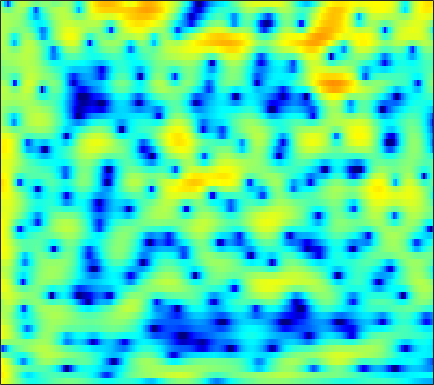

Data behind this chart, as committed beside it:
5.6626, 5.1835, 4.472, 3.6769, 3.0342, 2.1091, 1.1221, 0.35374, -0.70643, -1.7621, -2.7472, -3.4075, -4.1513, -4.673, -4.9018, -4.9821, -4.8476, -4.6397, -4.2842, -3.8634, -3.4196, -3.0772, -2.6367, -2.2245
6.767, 6.189, 5.31, 4.306, 3.47, 2.237, 0.8699, -0.2445, -1.836, -3.505, -5.117, -6.138, -6.982, -7.067, -6.715, -5.961, -5.128, -4.546, -3.877, -3.338, -2.931, -2.711, -2.519, -2.433
6.309, 5.704, 4.833, 3.902, 3.181, 2.203, 1.243, 0.5531, -0.2882, -1.004, -1.566, -1.876, -2.143, -2.258, -2.267, -2.207, -2.108, -2.04, -1.986, -2.011, -2.143, -2.336, -2.753, -3.396
5.701, 4.905, 3.741, 2.444, 1.364, -0.2647, -2.172, -3.837, -6.457, -9.398, -11.35, -10.72, -8.227, -5.758, -4.234, -2.605, -1.354, -0.6164, 0.1283, 0.6439, 0.9611, 1.082, 1.08, 0.9061
0.07546, -0.7667, -1.616, -2.177, -2.501, -2.929, -3.44, -3.879, -4.492, -4.956, -5.002, -4.654, -3.783, -2.662, -1.797, -0.7218, 0.212, 0.8018, 1.436, 1.892, 2.201, 2.342, 2.424, 2.388
-11.27, -14.71, -11.05, -7.117, -5.185, -3.45, -2.324, -1.733, -1.143, -0.6836, -0.2742, 0.02094, 0.4188, 0.8205, 1.115, 1.488, 1.819, 2.036, 2.261, 2.377, 2.376, 2.298, 2.094, 1.771
1.5, 1.098, 0.751, 0.5707, 0.5021, 0.4488, 0.4029, 0.3538, 0.2715, 0.1853, 0.1201, 0.104, 0.149, 0.2852, 0.4462, 0.7107, 0.9764, 1.156, 1.343, 1.429, 1.362, 1.191, 0.7812, 0.134
4.937, 4.523, 3.925, 3.265, 2.713, 1.886, 0.9305, 0.112, -1.139, -2.56, -4.067, -5.081, -5.84, -5.526, -4.715, -3.339, -2.004, -1.159, -0.266, 0.3572, 0.7228, 0.8194, 0.7099, 0.3108
4.917, 4.483, 3.814, 3.026, 2.338, 1.273, -0.004292, -1.125, -2.905, -5.101, -7.867, -10.32, -12.97, -11.64, -9.177, -6.297, -4.072, -2.759, -1.396, -0.4026, 0.2907, 0.6424, 0.9179, 0.9909
3.406, 3.038, 2.444, 1.731, 1.119, 0.2065, -0.8074, -1.601, -2.665, -3.643, -4.423, -4.81, -4.988, -4.742, -4.311, -3.53, -2.66, -1.99, -1.129, -0.3718, 0.246, 0.6093, 0.9675, 1.19
2.233, 2.079, 1.715, 1.138, 0.5565, -0.4308, -1.665, -2.74, -4.319, -5.85, -6.888, -7.042, -6.402, -5.202, -4.221, -2.944, -1.806, -1.073, -0.2437, 0.4404, 0.9806, 1.295, 1.602, 1.784
1.067, 1.622, 1.963, 1.852, 1.484, 0.5982, -0.7938, -2.255, -4.948, -8.997, -14.62, -14.64, -9.325, -5.59, -3.697, -1.9, -0.5888, 0.1447, 0.8217, 1.229, 1.456, 1.549, 1.598, 1.591
1.224, 2.046, 2.705, 2.953, 2.892, 2.526, 1.906, 1.339, 0.5169, -0.2661, -0.8105, -0.9562, -0.8244, -0.482, -0.1642, 0.1985, 0.3652, 0.3492, 0.1271, -0.3501, -1.082, -1.732, -2.596, -3.206
3.374, 3.571, 3.67, 3.594, 3.422, 3.064, 2.593, 2.199, 1.671, 1.212, 0.85, 0.6578, 0.4964, 0.3731, 0.3031, 0.1745, -0.1599, -0.6032, -1.498, -2.86, -4.948, -7.282, -12.38, -25.83
4.817, 4.668, 4.316, 3.77, 3.247, 2.402, 1.395, 0.5682, -0.5144, -1.383, -1.86, -1.933, -1.689, -1.22, -0.887, -0.5354, -0.3695, -0.4228, -0.7586, -1.394, -2.287, -3.09, -4.19, -4.919
4.824, 4.532, 3.956, 3.108, 2.258, 0.7815, -1.184, -3.107, -6.645, -12.19, -17.46, -12.92, -7.796, -4.692, -3.094, -1.629, -0.6206, -0.08351, 0.3628, 0.5575, 0.5866, 0.5346, 0.3974, 0.2382
3.316, 3.135, 2.671, 1.94, 1.193, -0.06425, -1.596, -2.909, -4.803, -6.42, -7.133, -6.903, -5.795, -4.412, -3.401, -2.138, -1.103, -0.4785, 0.2043, 0.7146, 1.056, 1.224, 1.353, 1.369
2.335, 2.402, 2.208, 1.716, 1.168, 0.2266, -0.9131, -1.831, -3.04, -4.105, -4.812, -5.001, -4.776, -4.121, -3.497, -2.512, -1.531, -0.8925, -0.1675, 0.4243, 0.8534, 1.075, 1.272, 1.369
3.18, 3.371, 3.288, 2.836, 2.275, 1.211, -0.2394, -1.597, -3.834, -6.73, -10.09, -11.79, -10.51, -7.495, -5.476, -3.436, -1.961, -1.105, -0.2683, 0.2641, 0.5829, 0.7127, 0.7775, 0.7783
4.807, 4.859, 4.666, 4.158, 3.574, 2.529, 1.149, -0.1366, -2.196, -4.657, -7.224, -8.355, -7.665, -5.75, -4.3, -2.694, -1.624, -1.079, -0.6849, -0.6823, -1.011, -1.426, -2.188, -2.944
5.385, 5.229, 4.846, 4.272, 3.718, 2.85, 1.867, 1.081, 0.04271, -0.8967, -1.624, -1.963, -2.152, -2.011, -1.838, -1.617, -1.434, -1.437, -1.701, -2.305, -3.429, -4.731, -7.398, -12.11
5.514, 5.168, 4.532, 3.73, 3.031, 1.994, 0.9263, 0.161, -0.7459, -1.413, -1.818, -1.972, -2.029, -1.933, -1.823, -1.737, -1.672, -1.715, -1.917, -2.286, -2.886, -3.508, -4.462, -5.373
5.721, 5.202, 4.262, 3.011, 1.862, 0.03301, -2.086, -3.74, -5.621, -6.408, -6.008, -5.355, -4.422, -3.736, -3.312, -2.846, -2.545, -2.342, -2.091, -1.891, -1.685, -1.544, -1.344, -1.123
5.817, 5.277, 4.255, 2.82, 1.419, -1.015, -4.421, -7.972, -15.35, -16.98, -11.05, -8.605, -6.787, -5.888, -5.639, -5.52, -5.429, -5.202, -4.587, -3.679, -2.648, -1.86, -0.9075, -0.06131
5.475, 5.168, 4.511, 3.558, 2.652, 1.215, -0.4162, -1.65, -3.118, -4.137, -4.764, -5.112, -5.783, -6.802, -8.05, -10.67, -14.44, -16.65, -13.41, -8.999, -5.857, -4.117, -2.315, -0.9485
4.637, 4.656, 4.463, 4.041, 3.588, 2.845, 1.98, 1.271, 0.3103, -0.6922, -1.703, -2.516, -3.737, -5.205, -6.466, -8.432, -10.28, -10.91, -9.963, -7.934, -5.896, -4.587, -3.176, -2.111
3.871, 4.136, 4.248, 4.127, 3.901, 3.444, 2.84, 2.308, 1.52, 0.6558, -0.2654, -0.9922, -1.956, -2.967, -3.648, -4.46, -5.036, -5.238, -5.24, -4.907, -4.427, -4.022, -3.524, -3.148
4.041, 4.342, 4.501, 4.41, 4.204, 3.761, 3.17, 2.651, 1.863, 1.019, 0.09788, -0.6081, -1.568, -2.49, -3.166, -3.912, -4.467, -4.718, -4.811, -4.698, -4.452, -4.272, -4.104, -4.097
5.242, 5.362, 5.287, 4.951, 4.548, 3.843, 2.997, 2.305, 1.332, 0.3471, -0.655, -1.442, -2.61, -3.879, -5.01, -6.501, -7.787, -8.262, -7.899, -6.922, -5.787, -5.103, -4.508, -4.314
6.669, 6.536, 6.071, 5.271, 4.437, 3.057, 1.401, 0.1078, -1.427, -2.506, -3.08, -3.43, -4.156, -5.39, -6.904, -10.25, -16.87, -31.32, -15.37, -9.518, -6.484, -5.066, -3.867, -3.303
7.21, 6.963, 6.271, 5.108, 3.861, 1.55, -1.811, -5.531, -13.96, -15, -8.357, -6.032, -4.496, -4.134, -4.251, -4.861, -5.429, -5.602, -5.125, -4.224, -3.264, -2.683, -2.198, -2.038
6.095, 5.992, 5.525, 4.646, 3.721, 2.098, 0.1193, -1.497, -3.295, -4.028, -3.698, -3.169, -2.557, -2.169, -2.043, -1.978, -2.017, -2.017, -2.009, -1.95, -1.904, -1.93, -2.125, -2.546
4.684, 4.8, 4.686, 4.277, 3.815, 3.026, 2.123, 1.432, 0.5893, -0.1045, -0.6202, -0.8904, -1.223, -1.445, -1.643, -1.86, -2.107, -2.261, -2.504, -2.718, -2.951, -3.163, -3.495, -3.978
4.438, 4.625, 4.636, 4.409, 4.101, 3.541, 2.844, 2.259, 1.429, 0.5857, -0.218, -0.7923, -1.518, -2.161, -2.625, -3.195, -3.724, -4.105, -4.551, -4.914, -5.189, -5.3, -5.346, -5.356
5.219, 5.329, 5.273, 4.995, 4.636, 3.978, 3.114, 2.35, 1.187, -0.07823, -1.4, -2.366, -3.472, -4.441, -5.016, -5.774, -6.579, -7.295, -8.316, -9.262, -9.66, -9.402, -8.557, -7.478
6.088, 6.122, 5.989, 5.616, 5.175, 4.345, 3.211, 2.147, 0.3855, -1.82, -4.51, -6.74, -9.226, -10.01, -9.601, -9.07, -9.259, -10.08, -12.45, -17.58, -33.43, -20.46, -12.98, -9.364
5.978, 6.067, 5.974, 5.628, 5.203, 4.386, 3.276, 2.191, 0.3677, -2.089, -5.439, -8.903, -14.31, -13.66, -10.8, -8.338, -7.282, -7.143, -7.545, -8.251, -8.494, -8.121, -7.143, -6.08
4.308, 4.503, 4.472, 4.181, 3.817, 3.198, 2.454, 1.819, 0.8891, -0.1351, -1.211, -1.939, -2.654, -2.914, -2.791, -2.512, -2.202, -2.054, -1.985, -2.005, -2.075, -2.136, -2.252, -2.508
2.184, 2.166, 1.788, 1.097, 0.4643, -0.3196, -0.8424, -0.9371, -0.7939, -0.4699, -0.1192, 0.1262, 0.3913, 0.6548, 0.8309, 1.045, 1.198, 1.261, 1.263, 1.168, 0.9491, 0.7112, 0.2951, -0.2916
1.008, 0.4532, -0.801, -2.817, -4.985, -8.936, -11.61, -9.35, -5.535, -2.803, -0.9263, 0.0945, 1.105, 1.828, 2.2, 2.567, 2.766, 2.825, 2.799, 2.643, 2.372, 2.069, 1.559, 0.9113
0.8429, 0.2116, -0.9952, -2.71, -4.333, -6.654, -7.727, -6.786, -4.502, -2.366, -0.6779, 0.2746, 1.274, 1.964, 2.332, 2.651, 2.798, 2.817, 2.733, 2.521, 2.211, 1.897, 1.365, 0.7063
1.196, 0.8927, 0.3658, -0.2259, -0.6473, -1.073, -1.214, -1.085, -0.666, -0.07366, 0.5343, 0.9621, 1.399, 1.706, 1.85, 1.901, 1.844, 1.734, 1.508, 1.224, 0.865, 0.5669, 0.08948, -0.4951
1.639, 1.573, 1.423, 1.24, 1.109, 0.9788, 0.9438, 0.97, 1.095, 1.275, 1.443, 1.547, 1.585, 1.502, 1.333, 0.993, 0.5398, 0.1574, -0.3422, -0.7589, -1.083, -1.27, -1.493, -1.784
2.119, 2.16, 2.108, 1.949, 1.795, 1.623, 1.546, 1.578, 1.733, 1.946, 2.144, 2.192, 2.12, 1.766, 1.283, 0.3549, -0.938, -2.093, -3.596, -4.554, -4.462, -3.954, -3.163, -2.603
2.482, 2.555, 2.303, 1.686, 1.038, 0.123, -0.4475, -0.3361, 0.443, 1.527, 2.481, 2.966, 3.229, 2.99, 2.459, 1.148, -1.035, -3.534, -9.251, -30.02, -11.25, -6.582, -3.416, -1.801
1.35, 1.49, 1.019, -0.3111, -2.067, -6.279, -17.01, -15.21, -5.307, -1.009, 1.426, 2.584, 3.425, 3.669, 3.507, 2.837, 1.726, 0.7127, -0.665, -1.552, -1.521, -1.115, -0.4417, 0.01987
-0.4286, -0.1442, -0.2053, -0.7616, -1.454, -2.511, -3.186, -2.979, -1.827, -0.3143, 1.021, 1.78, 2.479, 2.807, 2.828, 2.635, 2.238, 1.85, 1.311, 0.8165, 0.4323, 0.1946, -0.09884, -0.4249
-0.4968, -0.1865, 0.04972, 0.1229, 0.1061, 0.09474, 0.174, 0.3204, 0.6603, 1.1, 1.546, 1.833, 2.109, 2.215, 2.183, 2.004, 1.685, 1.355, 0.8395, 0.2717, -0.3484, -0.7987, -1.402, -1.99
0.3497, 0.5833, 0.8104, 0.9696, 1.06, 1.178, 1.312, 1.423, 1.615, 1.818, 1.994, 2.102, 2.153, 2.091, 1.963, 1.657, 1.199, 0.7513, 0.03057, -0.8232, -1.822, -2.598, -3.639, -4.545
1.296, 1.413, 1.473, 1.461, 1.442, 1.425, 1.477, 1.573, 1.773, 2.011, 2.23, 2.347, 2.394, 2.302, 2.133, 1.728, 1.122, 0.5479, -0.4269, -1.677, -3.238, -4.706, -7.098, -9.928
2.006, 1.945, 1.635, 1.097, 0.6175, 0.04896, -0.1836, -0.01649, 0.5341, 1.265, 1.949, 2.32, 2.62, 2.644, 2.473, 2.037, 1.372, 0.7313, -0.3111, -1.56, -3.034, -4.465, -6.901, -10.19
2.321, 2.079, 1.191, -0.4744, -2.403, -6.154, -9.669, -7.905, -3.756, -0.8808, 0.8978, 1.746, 2.326, 2.397, 2.153, 1.526, 0.5984, -0.241, -1.385, -2.351, -2.988, -3.224, -3.312, -3.13
2.306, 2.118, 1.339, -0.06275, -1.556, -3.899, -5.399, -4.832, -2.808, -0.9202, 0.3439, 0.8881, 1.105, 0.814, 0.2834, -0.9164, -2.743, -4.596, -7.709, -10.65, -9.941, -7.54, -4.671, -2.447
2.196, 2.125, 1.817, 1.313, 0.8717, 0.3441, -0.008729, -0.1193, -0.08031, 0.0265, 0.05846, -0.09642, -0.5041, -1.229, -1.981, -3.344, -5.14, -6.889, -9.733, -12.19, -11.02, -8.499, -5.345, -2.857
2.178, 2.108, 1.949, 1.731, 1.559, 1.304, 1.05, 0.8456, 0.5463, 0.15, -0.4005, -0.925, -1.796, -2.844, -3.724, -4.848, -5.767, -6.2, -6.423, -6.144, -5.394, -4.471, -3.081, -1.68
2.092, 1.899, 1.642, 1.454, 1.365, 1.293, 1.239, 1.168, 0.9405, 0.4935, -0.2689, -1.051, -2.504, -4.45, -6.24, -8.644, -9.859, -9.215, -7.345, -5.422, -3.698, -2.64, -1.383, -0.2964
1.139, 0.4071, -0.4804, -0.8987, -0.7786, -0.1346, 0.6476, 1.138, 1.512, 1.505, 1.052, 0.3713, -1.091, -3.37, -5.838, -10.63, -14.43, -11.03, -6.558, -3.708, -1.829, -0.8158, 0.1693, 0.8842
-1.319, -3.665, -8.745, -15.17, -10.07, -4.397, -1.186, 0.3468, 1.673, 2.366, 2.571, 2.422, 1.91, 1.12, 0.4428, -0.3724, -0.8018, -0.7617, -0.3879, 0.1111, 0.4101, 0.5062, 0.3827, 0.05987
